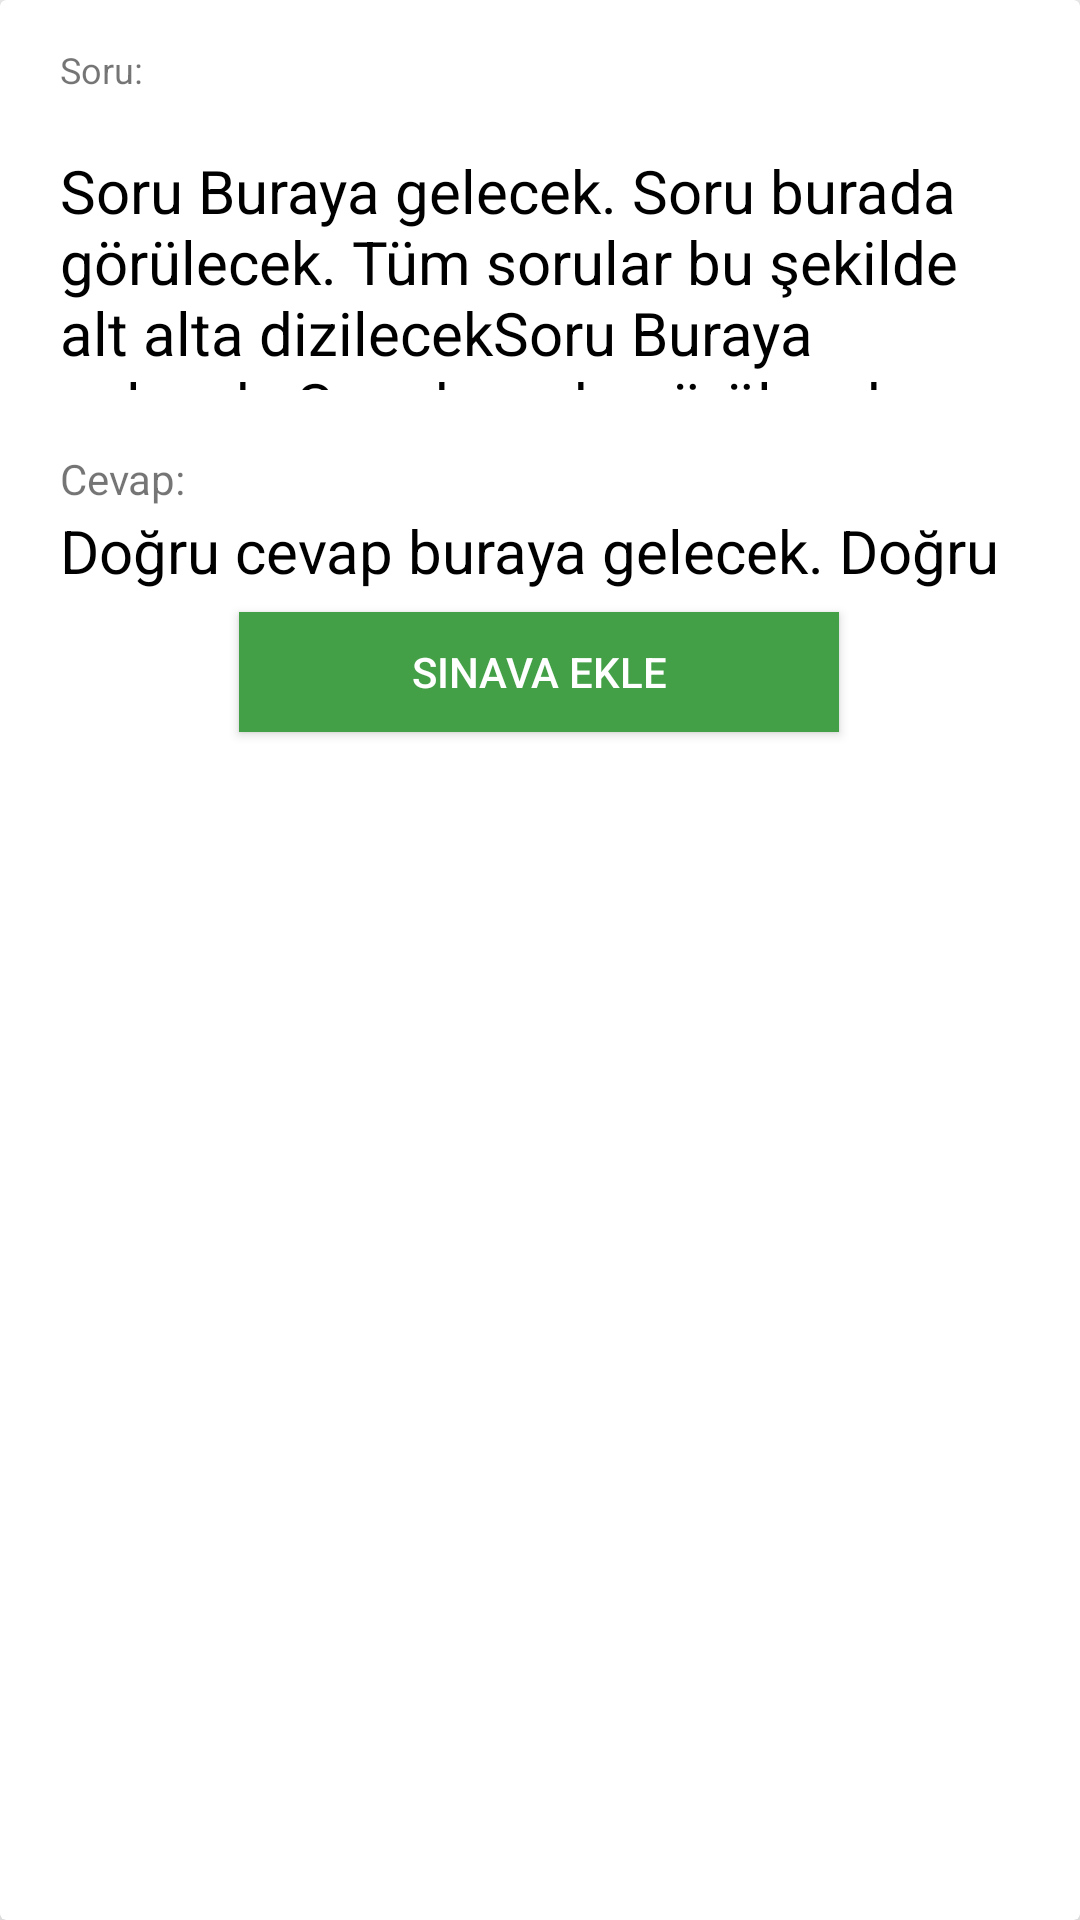

Android layout source for this screen:
<!-- AndroidManifest.xml: application theme Theme.Mobile1 -->
<!-- res/layout/sinavrows.xml -->
<?xml version="1.0" encoding="utf-8"?>
<androidx.cardview.widget.CardView xmlns:android="http://schemas.android.com/apk/res/android"
    xmlns:app="http://schemas.android.com/apk/res-auto"
    xmlns:tools="http://schemas.android.com/tools"
    android:layout_width="match_parent" android:layout_height="wrap_content"
    app:cardElevation="12dp"
    android:padding="13dp"
    android:layout_margin="12dp"
    android:id="@+id/cards2">

    <androidx.appcompat.widget.LinearLayoutCompat
        android:layout_width="match_parent"
        android:layout_height="250dp"
        android:orientation="vertical"
        android:id="@+id/linear2">
        <androidx.constraintlayout.widget.ConstraintLayout
            android:layout_width="match_parent"
            android:layout_height="30dp">

            <TextView
                android:id="@+id/textView221"
                android:layout_width="80dp"
                android:layout_height="30dp"
                android:paddingStart="20dp"
                android:paddingTop="15dp"
                android:text="Soru:  "
                android:textSize="12dp"
                app:layout_constraintStart_toStartOf="parent"
                tools:ignore="MissingConstraints" />

            <TextView
                android:id="@+id/soruid2"
                android:layout_width="38dp"
                android:layout_height="30dp"
                android:text=""
                android:textSize="12dp"
                app:layout_constraintStart_toEndOf="@+id/textView21"
                tools:ignore="MissingConstraints" />
        </androidx.constraintlayout.widget.ConstraintLayout>


        <TextView
            android:id="@+id/sorugeldi2"
            android:layout_width="match_parent"
            android:layout_height="120dp"
            android:padding="20dp"
            android:text="Soru Buraya gelecek. Soru burada görülecek. Tüm sorular bu şekilde alt alta dizilecekSoru Buraya gelecek. Soru burada görülecek. Tüm sorular bu şekilde alt alta dizilecekSoru Buraya gelecek. Soru burada görülecek. Tüm sorular bu şekilde alt alta dizilecekSoru Buraya gelecek. Soru burada görülecek. Tüm sorular bu şekilde alt alta dizilecek"
            android:textColor="#000000"
            android:textSize="20sp" />

        <TextView
            android:id="@+id/cevapkutu2"
            android:layout_width="match_parent"
            android:layout_height="20dp"
            android:paddingHorizontal="20dp"
            android:text="Cevap:" />

        <TextView
            android:id="@+id/dogrucevap2"
            android:layout_width="match_parent"
            android:layout_height="30dp"
            android:paddingStart="20dp"
            android:text="Doğru cevap buraya gelecek. Doğru cevap buraya gelecek."
            android:textColor="#000000"
            android:textSize="20sp" />

        <androidx.constraintlayout.widget.ConstraintLayout
            android:layout_width="match_parent"
            android:layout_height="50dp"
            android:orientation="horizontal">

            <Button
                android:id="@+id/ekle"
                android:layout_width="200dp"
                android:layout_height="40dp"
                android:layout_marginTop="4dp"
                android:background="#43A047"
                android:text="Sınava Ekle"
                android:textColor="#FFFFFF"
                app:layout_constraintEnd_toEndOf="parent"
                app:layout_constraintHorizontal_bias="0.497"
                app:layout_constraintStart_toStartOf="parent"
                app:layout_constraintTop_toTopOf="parent"
                tools:ignore="MissingConstraints" />


        </androidx.constraintlayout.widget.ConstraintLayout>

    </androidx.appcompat.widget.LinearLayoutCompat>
</androidx.cardview.widget.CardView>
<!-- resources referenced by this layout -->
<resources>
  <style name="Theme.Mobile1" parent="Theme.AppCompat.Light.NoActionBar">
          
          <item name="colorPrimary">@color/purple_500</item>
          <item name="colorPrimaryVariant">@color/purple_700</item>
          <item name="colorOnPrimary">@color/white</item>
          
          <item name="colorSecondary">@color/teal_200</item>
          <item name="colorSecondaryVariant">@color/teal_700</item>
          <item name="colorOnSecondary">@color/black</item>
          
          <item name="android:statusBarColor" tools:targetApi="l">?attr/colorPrimaryVariant</item>
          
      </style>
  <!-- not gathered from this repository: default colours our renderer supplied (Android Studio template values) -->
  <color name="purple_500">#FF6200EE</color>
  <color name="purple_700">#FF3700B3</color>
  <color name="teal_200">#FF03DAC5</color>
  <color name="teal_700">#FF018786</color>
  <color name="black">#FF000000</color>
  <color name="white">#FFFFFFFF</color>
</resources>
